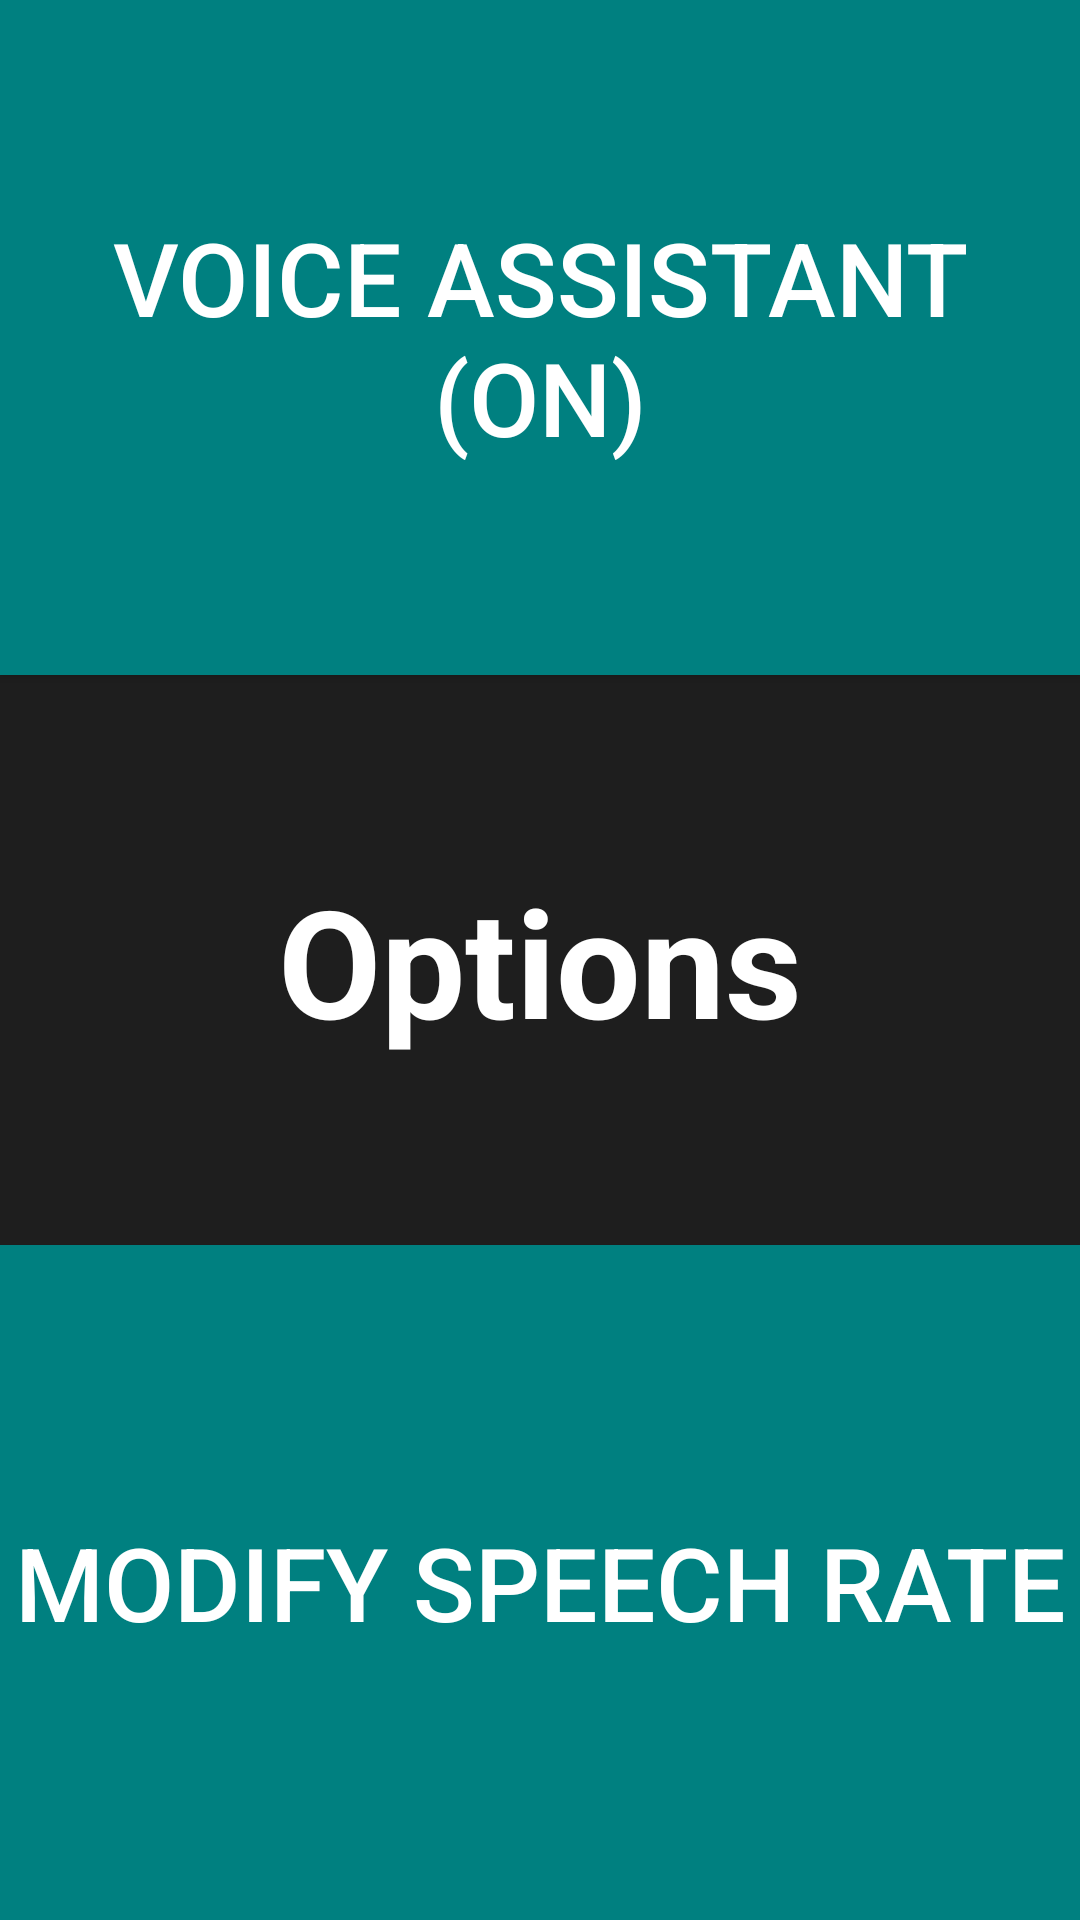

Here is an Android app screen rendered from its layout file. Give the layout XML and the strings, colors and styles it references.
<!-- AndroidManifest.xml: application theme AppTheme -->
<!-- res/layout/options.xml -->
<?xml version="1.0" encoding="utf-8"?>
<androidx.constraintlayout.widget.ConstraintLayout xmlns:android="http://schemas.android.com/apk/res/android"
    xmlns:app="http://schemas.android.com/apk/res-auto"
    xmlns:tools="http://schemas.android.com/tools"
    android:layout_width="match_parent"
    android:layout_height="match_parent"
    android:background="@color/background"
    tools:context=".MainActivity">

    <ToggleButton
        android:id="@+id/voice_assistant_tggl_btn"
        android:layout_width="match_parent"
        android:layout_height="225dp"
        android:accessibilityLiveRegion="polite"
        android:background="@color/button_color1"
        android:checked="true"
        android:contentDescription="@string/voice_assistant_description"
        android:text="@string/voice_assistant"
        android:textColor="@color/white"
        android:textOff="@string/voice_assistant_off"
        android:textOn="@string/voice_assistant_on"
        android:textSize="34sp"
        app:layout_constraintEnd_toEndOf="parent"
        app:layout_constraintStart_toStartOf="parent"
        app:layout_constraintTop_toTopOf="parent" />

    <TextView
        android:id="@+id/options_title_txtV"
        android:layout_width="wrap_content"
        android:layout_height="wrap_content"
        android:text="@string/options"
        android:textAlignment="center"
        android:textColor="@color/white"
        android:textSize="50sp"
        android:textStyle="bold"
        app:layout_constraintBottom_toBottomOf="parent"
        app:layout_constraintEnd_toEndOf="parent"
        app:layout_constraintStart_toStartOf="parent"
        app:layout_constraintTop_toTopOf="parent"
        app:layout_constraintVertical_bias=".5" />


    <androidx.appcompat.widget.AppCompatButton
        android:id="@+id/modify_speech_rate_btn"
        android:layout_width="match_parent"
        android:layout_height="225dp"
        android:accessibilityTraversalBefore="@id/voice_assistant_tggl_btn"
        android:background="@color/button_color1"
        android:text="@string/modify_speech_rate"
        android:textColor="@color/white"
        android:textSize="34sp"
        app:layout_constraintBottom_toBottomOf="parent"
        app:layout_constraintEnd_toEndOf="parent"
        app:layout_constraintHorizontal_bias="0.0"
        app:layout_constraintStart_toStartOf="parent" />


</androidx.constraintlayout.widget.ConstraintLayout>
<!-- resources referenced by this layout -->
<resources>
  <color name="background">#1E1E1E</color>
  <color name="button_color1">#008080</color>
  <color name="white">#FFFFFFFF</color>
  <string name="modify_speech_rate">Modify Speech Rate</string>
  <string name="options">Options</string>
  <string name="voice_assistant">Voice Assistant</string>
  <string name="voice_assistant_description">Voice Assistant on/off toggle button</string>
  <string name="voice_assistant_off">Voice Assistant (OFF)</string>
  <string name="voice_assistant_on">Voice Assistant (ON)</string>
  <style name="AppTheme" parent="Theme.Material3.DayNight.NoActionBar">
          
          <item name="android:statusBarColor">@color/transparent</item>
      </style>
</resources>
